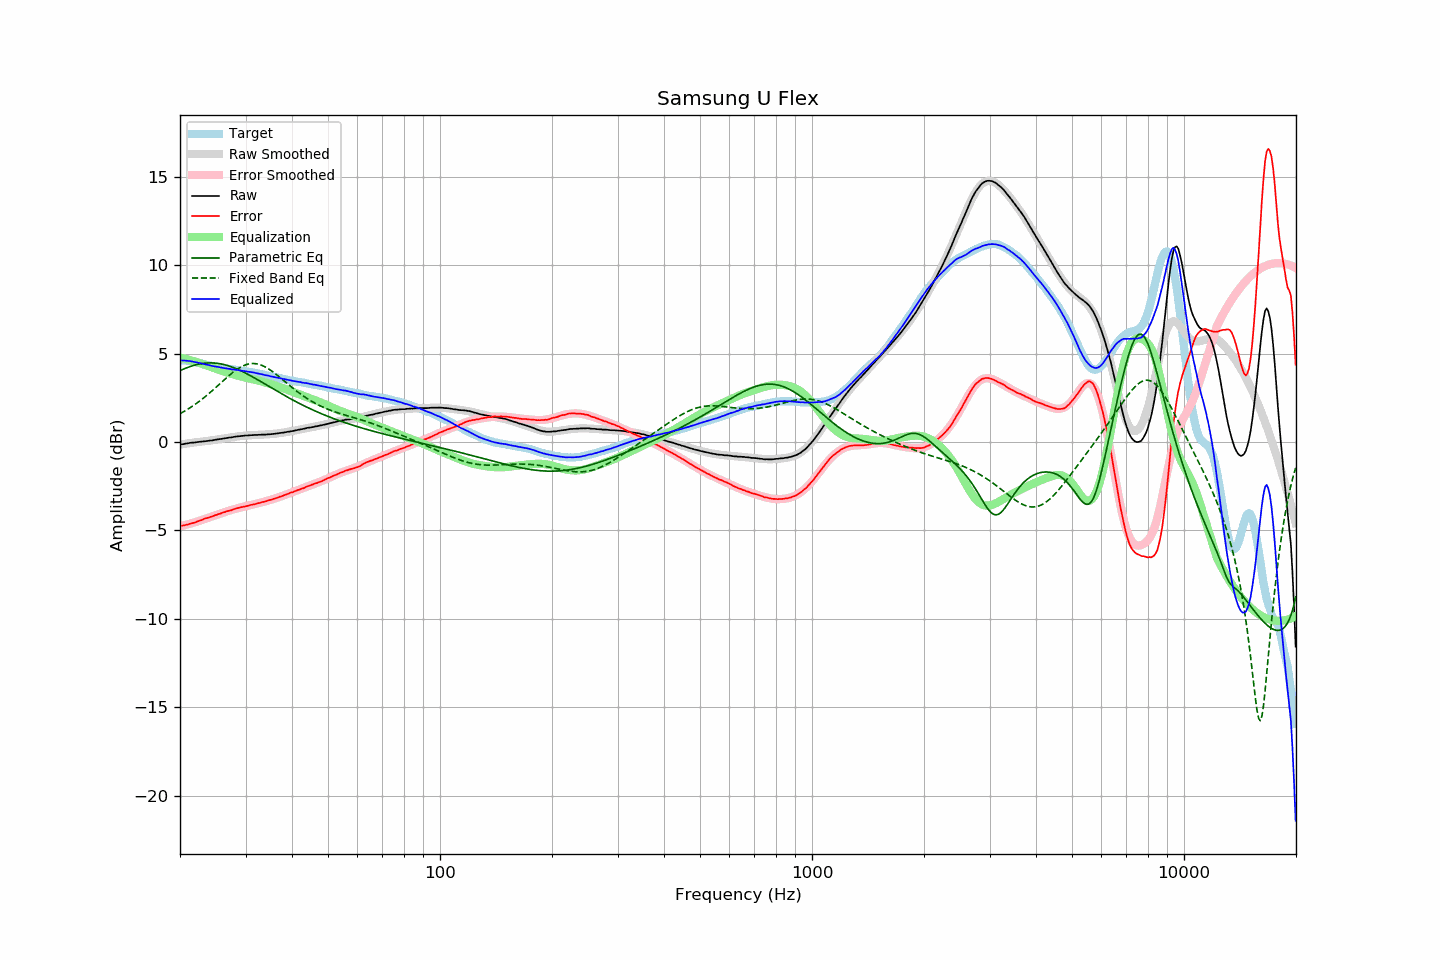

The data file committed next to this chart (first rows):
frequency, raw, error, smoothed, error_smoothed, equalization, parametric_eq, fixed_band_eq, equalized_raw, equalized_smoothed, target
20.00, -0.16, -4.76, -0.15, -4.77, 4.77, 4.03, 1.60, 4.61, 4.62, 4.60
20.20, -0.14, -4.74, -0.13, -4.75, 4.75, 4.07, 1.65, 4.61, 4.61, 4.60
20.40, -0.13, -4.73, -0.12, -4.73, 4.73, 4.11, 1.70, 4.60, 4.61, 4.60
20.61, -0.11, -4.71, -0.11, -4.70, 4.70, 4.15, 1.75, 4.60, 4.60, 4.60
20.81, -0.09, -4.69, -0.09, -4.68, 4.68, 4.19, 1.80, 4.59, 4.59, 4.60
21.02, -0.08, -4.68, -0.08, -4.66, 4.66, 4.22, 1.86, 4.58, 4.58, 4.60
21.23, -0.06, -4.64, -0.07, -4.63, 4.63, 4.25, 1.92, 4.57, 4.56, 4.58
21.44, -0.05, -4.62, -0.06, -4.61, 4.61, 4.28, 1.98, 4.56, 4.55, 4.57
21.66, -0.04, -4.59, -0.04, -4.58, 4.58, 4.31, 2.04, 4.54, 4.54, 4.55
21.87, -0.04, -4.56, -0.03, -4.55, 4.55, 4.34, 2.10, 4.52, 4.52, 4.53
22.09, -0.02, -4.53, -0.02, -4.52, 4.52, 4.36, 2.16, 4.51, 4.51, 4.52
22.31, -0.01, -4.49, -0.01, -4.50, 4.50, 4.39, 2.23, 4.49, 4.49, 4.49
22.54, 0.00, -4.46, 0.00, -4.46, 4.46, 4.40, 2.30, 4.47, 4.47, 4.47
22.76, 0.01, -4.43, 0.01, -4.43, 4.43, 4.42, 2.37, 4.45, 4.45, 4.45
22.99, 0.02, -4.39, 0.02, -4.40, 4.40, 4.44, 2.44, 4.42, 4.42, 4.42
23.22, 0.03, -4.35, 0.03, -4.37, 4.37, 4.45, 2.51, 4.40, 4.40, 4.39
23.45, 0.04, -4.32, 0.04, -4.34, 4.34, 4.46, 2.58, 4.38, 4.38, 4.37
23.69, 0.05, -4.30, 0.06, -4.30, 4.30, 4.46, 2.66, 4.36, 4.36, 4.36
23.92, 0.06, -4.27, 0.07, -4.27, 4.27, 4.47, 2.74, 4.33, 4.34, 4.33
24.16, 0.08, -4.24, 0.08, -4.24, 4.24, 4.47, 2.81, 4.32, 4.32, 4.32
24.40, 0.08, -4.22, 0.09, -4.21, 4.21, 4.47, 2.89, 4.29, 4.30, 4.30
24.65, 0.10, -4.18, 0.11, -4.17, 4.17, 4.46, 2.98, 4.28, 4.28, 4.28
24.89, 0.12, -4.14, 0.12, -4.14, 4.14, 4.46, 3.06, 4.27, 4.26, 4.26
25.14, 0.13, -4.12, 0.13, -4.11, 4.11, 4.45, 3.14, 4.25, 4.25, 4.25
25.39, 0.15, -4.08, 0.15, -4.08, 4.08, 4.43, 3.22, 4.24, 4.23, 4.23
25.65, 0.16, -4.06, 0.16, -4.05, 4.05, 4.42, 3.31, 4.22, 4.22, 4.22
25.91, 0.17, -4.02, 0.18, -4.02, 4.02, 4.40, 3.39, 4.20, 4.20, 4.19
26.16, 0.19, -3.99, 0.19, -3.99, 3.99, 4.38, 3.47, 4.19, 4.19, 4.18
26.43, 0.20, -3.97, 0.21, -3.96, 3.96, 4.36, 3.55, 4.17, 4.17, 4.17
26.69, 0.22, -3.93, 0.22, -3.93, 3.93, 4.33, 3.63, 4.16, 4.15, 4.15
26.96, 0.23, -3.91, 0.23, -3.90, 3.90, 4.31, 3.71, 4.14, 4.14, 4.14
27.23, 0.25, -3.88, 0.25, -3.88, 3.88, 4.28, 3.79, 4.13, 4.12, 4.13
27.50, 0.25, -3.86, 0.26, -3.85, 3.85, 4.25, 3.87, 4.10, 4.11, 4.12
27.77, 0.27, -3.82, 0.27, -3.82, 3.82, 4.21, 3.94, 4.10, 4.10, 4.10
28.05, 0.29, -3.79, 0.29, -3.80, 3.80, 4.18, 4.01, 4.09, 4.08, 4.09
28.33, 0.30, -3.76, 0.30, -3.77, 3.77, 4.14, 4.07, 4.07, 4.07, 4.06
28.62, 0.31, -3.74, 0.31, -3.75, 3.75, 4.10, 4.13, 4.06, 4.06, 4.05
28.90, 0.32, -3.72, 0.32, -3.72, 3.72, 4.06, 4.19, 4.05, 4.05, 4.04
29.19, 0.33, -3.69, 0.33, -3.70, 3.70, 4.02, 4.24, 4.03, 4.03, 4.02
29.48, 0.34, -3.68, 0.34, -3.68, 3.68, 3.97, 4.29, 4.02, 4.02, 4.02
29.78, 0.35, -3.66, 0.35, -3.66, 3.66, 3.93, 4.33, 4.01, 4.01, 4.01
30.08, 0.36, -3.64, 0.36, -3.63, 3.63, 3.88, 4.36, 4.00, 3.99, 4.00
30.38, 0.36, -3.62, 0.37, -3.61, 3.61, 3.84, 4.39, 3.97, 3.98, 3.98
30.68, 0.37, -3.59, 0.37, -3.59, 3.59, 3.79, 4.41, 3.96, 3.96, 3.97
30.99, 0.38, -3.56, 0.38, -3.57, 3.57, 3.74, 4.43, 3.95, 3.95, 3.95
31.30, 0.38, -3.55, 0.38, -3.55, 3.55, 3.69, 4.43, 3.93, 3.93, 3.93
31.61, 0.39, -3.53, 0.39, -3.53, 3.53, 3.64, 4.43, 3.92, 3.92, 3.92
31.93, 0.39, -3.51, 0.39, -3.51, 3.51, 3.58, 4.42, 3.90, 3.90, 3.90
32.24, 0.39, -3.48, 0.40, -3.48, 3.48, 3.53, 4.41, 3.88, 3.88, 3.87
32.57, 0.40, -3.46, 0.40, -3.46, 3.46, 3.48, 4.39, 3.86, 3.86, 3.86
32.89, 0.40, -3.44, 0.40, -3.44, 3.44, 3.43, 4.36, 3.84, 3.84, 3.85
33.22, 0.41, -3.40, 0.41, -3.41, 3.41, 3.37, 4.33, 3.83, 3.82, 3.82
33.55, 0.41, -3.39, 0.41, -3.39, 3.39, 3.32, 4.29, 3.80, 3.80, 3.80
33.89, 0.41, -3.37, 0.42, -3.36, 3.36, 3.27, 4.24, 3.78, 3.78, 3.78
34.23, 0.42, -3.34, 0.42, -3.34, 3.34, 3.21, 4.19, 3.76, 3.76, 3.76
34.57, 0.43, -3.31, 0.43, -3.31, 3.31, 3.16, 4.14, 3.75, 3.74, 3.74
34.92, 0.43, -3.29, 0.44, -3.29, 3.29, 3.10, 4.08, 3.72, 3.72, 3.72
35.27, 0.44, -3.26, 0.45, -3.26, 3.26, 3.05, 4.01, 3.70, 3.70, 3.71
35.62, 0.45, -3.23, 0.45, -3.23, 3.23, 3.00, 3.95, 3.68, 3.68, 3.68
35.97, 0.46, -3.20, 0.46, -3.20, 3.20, 2.94, 3.88, 3.66, 3.67, 3.66
... 635 more rows
